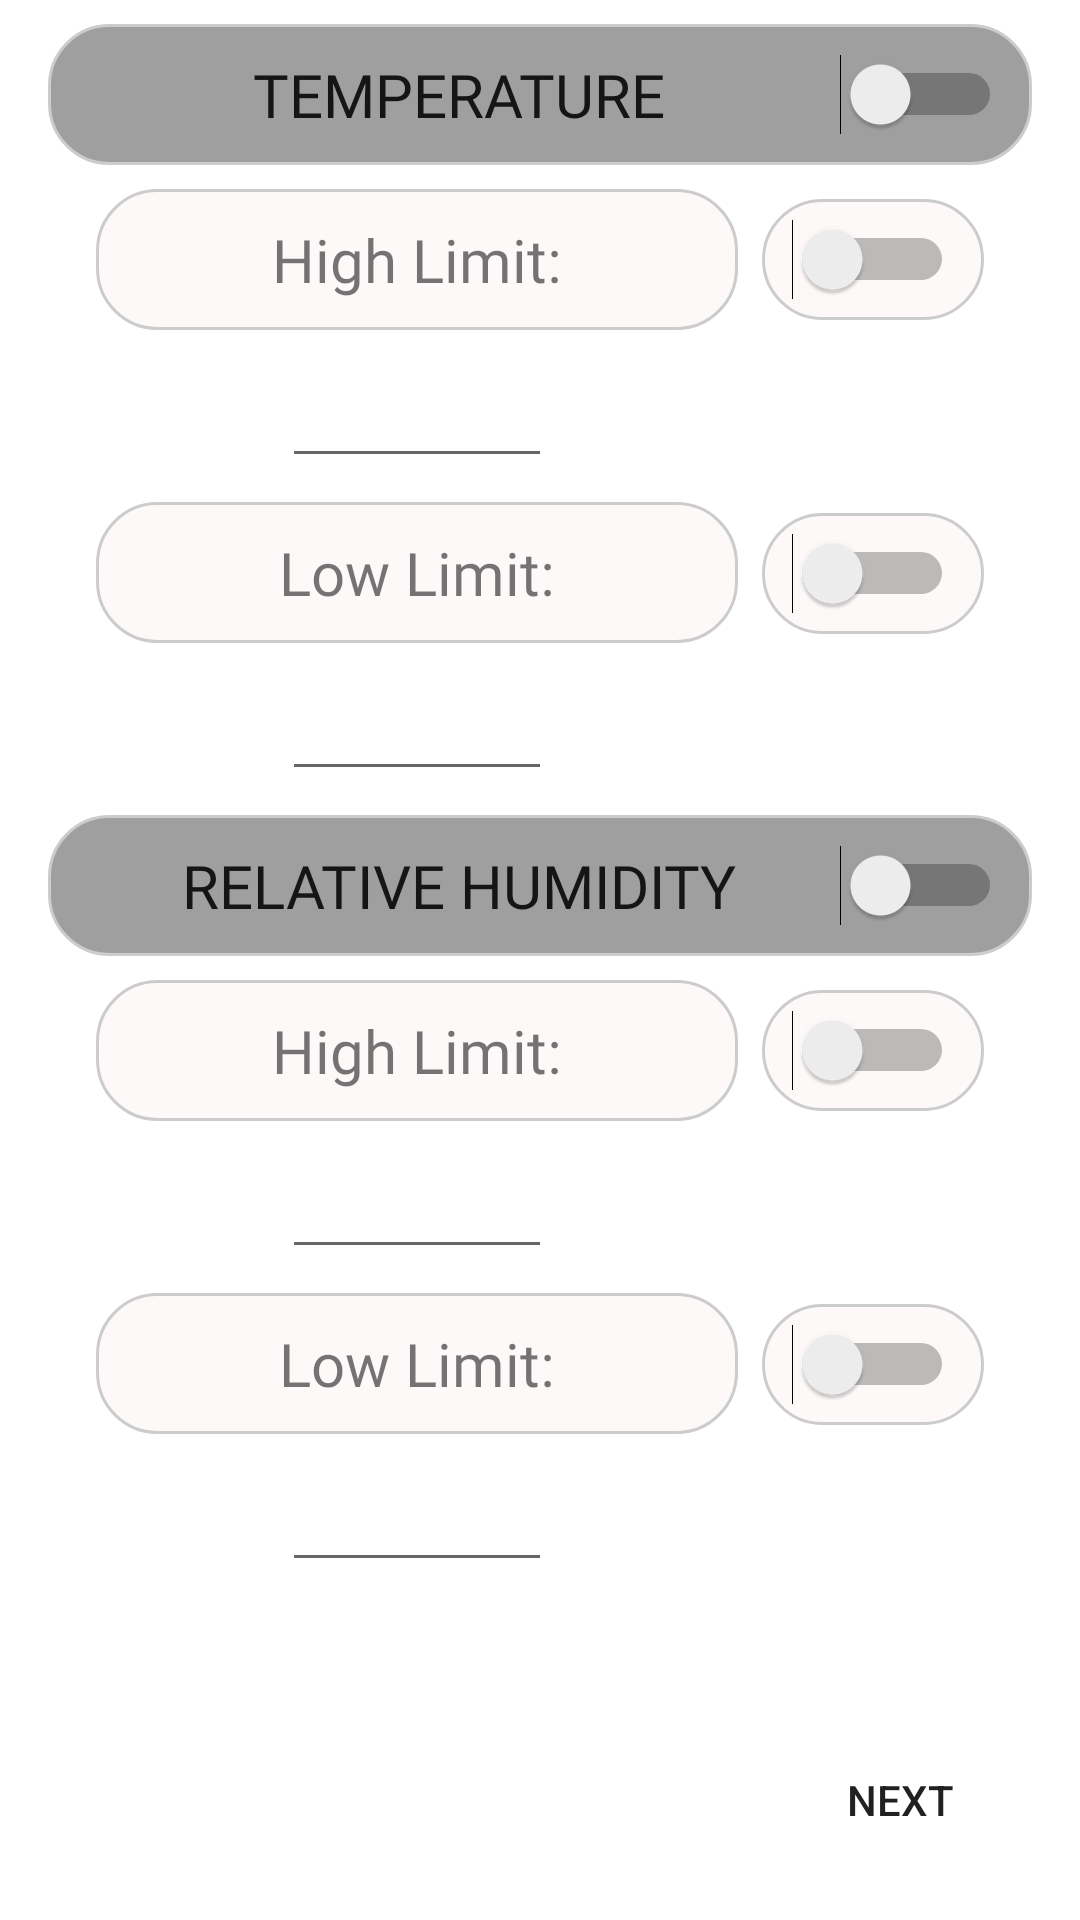

Here is an Android app screen rendered from its layout file. Give the layout XML and the strings, colors and styles it references.
<!-- AndroidManifest.xml: application theme AppTheme -->
<!-- res/layout/screen1_detail.xml -->
<androidx.constraintlayout.widget.ConstraintLayout xmlns:android="http://schemas.android.com/apk/res/android"
    xmlns:app="http://schemas.android.com/apk/res-auto"
    xmlns:tools="http://schemas.android.com/tools"
    android:id="@+id/frame_layout1"
    android:layout_width="match_parent"
    android:layout_height="match_parent"
    android:background="@color/buttontext"
    tools:context=".fragment.DetailScreen3">

    <Switch
        android:id="@+id/temp_switch"
        style="@style/TextAppearance.AppCompat.Button"
        android:layout_width="0dp"
        android:layout_height="wrap_content"
        android:layout_gravity="right"
        android:layout_marginStart="16dp"
        android:layout_marginTop="8dp"
        android:layout_marginEnd="16dp"
        android:background="@drawable/layout2"
        android:fontFamily="@font/roboto"

        android:gravity="center"
        android:text="@string/Temperature"
        android:textSize="20sp"
        app:layout_constraintEnd_toEndOf="parent"
        app:layout_constraintStart_toStartOf="parent"
        app:layout_constraintTop_toTopOf="parent"
        tools:ignore="RtlHardcoded" />

    <TextView
        android:id="@+id/temp_high_limit"
        style="@style/text1"
        android:layout_width="0dp"
        android:layout_height="wrap_content"
        android:layout_marginStart="32dp"
        android:layout_marginTop="8dp"
        android:layout_marginEnd="8dp"
        android:text="@string/upper_limit"
        app:layout_constraintEnd_toStartOf="@+id/temp_high_limit_switch"
        app:layout_constraintStart_toStartOf="parent"
        app:layout_constraintTop_toBottomOf="@+id/temp_switch" />

    <EditText
        android:id="@+id/edit_temp_high_limit2"
        android:layout_width="90dp"
        android:layout_height="wrap_content"
        android:layout_marginTop="8dp"
        android:ems="10"
        android:inputType="none|numberSigned|numberDecimal"
        app:layout_constraintEnd_toEndOf="@+id/temp_high_limit"
        app:layout_constraintStart_toStartOf="@+id/temp_high_limit"
        app:layout_constraintTop_toBottomOf="@+id/temp_high_limit" />

    <TextView
        android:id="@+id/temp_low_limit"
        style="@style/text1"
        android:layout_width="0dp"
        android:layout_height="wrap_content"
        android:layout_marginTop="8dp"
        android:text="@string/lower_limit"
        app:layout_constraintEnd_toEndOf="@+id/temp_high_limit"
        app:layout_constraintStart_toStartOf="@+id/temp_high_limit"
        app:layout_constraintTop_toBottomOf="@+id/edit_temp_high_limit2" />

    <EditText
        android:id="@+id/edit_temp_low_limit"
        android:layout_width="90dp"
        android:layout_height="wrap_content"
        android:layout_marginTop="8dp"
        android:ems="10"
        android:inputType="none|numberSigned|numberDecimal"
        app:layout_constraintEnd_toEndOf="@+id/temp_low_limit"
        app:layout_constraintStart_toStartOf="@+id/temp_low_limit"
        app:layout_constraintTop_toBottomOf="@+id/temp_low_limit" />

    <Switch
        android:id="@+id/temp_high_limit_switch"
        style="@style/TextAppearance.AppCompat.Button"
        android:layout_width="wrap_content"
        android:layout_height="wrap_content"
        android:layout_gravity="right"
        android:layout_marginEnd="32dp"
        android:background="@drawable/layout"
        android:textSize="15sp"
        app:layout_constraintBottom_toBottomOf="@+id/temp_high_limit"
        app:layout_constraintEnd_toEndOf="parent"
        app:layout_constraintTop_toTopOf="@+id/temp_high_limit" />

    <Switch
        android:id="@+id/temp_low_limit_switch"
        style="@style/TextAppearance.AppCompat.Button"
        android:layout_width="wrap_content"
        android:layout_height="wrap_content"
        android:layout_gravity="right"

        android:layout_marginStart="8dp"
        android:layout_marginEnd="32dp"
        android:background="@drawable/layout"
        android:textSize="15sp"
        app:layout_constraintBottom_toBottomOf="@+id/temp_low_limit"
        app:layout_constraintEnd_toEndOf="parent"
        app:layout_constraintHorizontal_bias="1.0"
        app:layout_constraintStart_toEndOf="@+id/temp_low_limit"
        app:layout_constraintTop_toTopOf="@+id/temp_low_limit"
        app:layout_constraintVertical_bias="0.56" />

    <Switch
        android:id="@+id/hum_switch"
        style="@style/TextAppearance.AppCompat.Button"
        android:layout_width="0dp"
        android:layout_height="wrap_content"
        android:layout_gravity="right"
        android:layout_marginStart="16dp"
        android:layout_marginTop="8dp"
        android:layout_marginEnd="16dp"

        android:background="@drawable/layout2"
        android:fontFamily="@font/roboto"
        android:gravity="center"
        android:text="@string/relative_humidity"
        android:textSize="20sp"
        app:layout_constraintEnd_toEndOf="parent"
        app:layout_constraintStart_toStartOf="parent"
        app:layout_constraintTop_toBottomOf="@id/edit_temp_low_limit"
        tools:ignore="RtlHardcoded" />

    <TextView
        android:id="@+id/hum_high_limit"
        style="@style/text1"
        android:layout_width="0dp"
        android:layout_height="wrap_content"
        android:layout_marginStart="32dp"
        android:layout_marginTop="8dp"
        android:layout_marginEnd="8dp"
        android:text="@string/upper_limit"
        app:layout_constraintEnd_toStartOf="@+id/hum_high_limit_switch"
        app:layout_constraintHorizontal_bias="0.4"
        app:layout_constraintStart_toStartOf="parent"
        app:layout_constraintTop_toBottomOf="@id/hum_switch" />

    <Switch
        android:id="@+id/hum_high_limit_switch"
        style="@style/TextAppearance.AppCompat.Button"
        android:layout_width="wrap_content"
        android:layout_height="wrap_content"
        android:layout_gravity="right"
        android:layout_marginEnd="32dp"
        android:background="@drawable/layout"
        android:textSize="15sp"
        app:layout_constraintBottom_toBottomOf="@+id/hum_high_limit"
        app:layout_constraintEnd_toEndOf="parent"
        app:layout_constraintTop_toTopOf="@+id/hum_high_limit" />

    <EditText
        android:id="@+id/edit_hum_high_limit"
        android:layout_width="90dp"
        android:layout_height="wrap_content"
        android:layout_marginTop="8dp"
        android:ems="10"
        android:inputType="none|numberSigned|numberDecimal"
        app:layout_constraintEnd_toEndOf="@+id/hum_high_limit"
        app:layout_constraintStart_toStartOf="@+id/hum_high_limit"
        app:layout_constraintTop_toBottomOf="@+id/hum_high_limit" />

    <TextView
        android:id="@+id/hum_low_limit"
        style="@style/text1"
        android:layout_width="0dp"
        android:layout_height="wrap_content"
        android:layout_marginTop="8dp"
        android:text="@string/lower_limit"
        app:layout_constraintEnd_toEndOf="@+id/hum_high_limit"
        app:layout_constraintStart_toStartOf="@+id/hum_high_limit"
        app:layout_constraintTop_toBottomOf="@+id/edit_hum_high_limit" />

    <EditText
        android:id="@+id/edit_hum_low_limit"
        android:layout_width="90dp"
        android:layout_height="wrap_content"
        android:layout_marginTop="8dp"
        android:ems="10"
        android:inputType="none|numberSigned|numberDecimal"
        app:layout_constraintEnd_toEndOf="@+id/hum_low_limit"
        app:layout_constraintStart_toStartOf="@+id/hum_low_limit"
        app:layout_constraintTop_toBottomOf="@+id/hum_low_limit" />

    <Switch
        android:id="@+id/hum_low_limit_switch"
        style="@style/TextAppearance.AppCompat.Button"
        android:layout_width="wrap_content"
        android:layout_height="wrap_content"
        android:layout_gravity="right"

        android:layout_marginStart="8dp"
        android:layout_marginEnd="32dp"
        android:background="@drawable/layout"
        android:textSize="15sp"
        app:layout_constraintBottom_toBottomOf="@+id/hum_low_limit"
        app:layout_constraintEnd_toEndOf="parent"
        app:layout_constraintHorizontal_bias="1.0"
        app:layout_constraintStart_toEndOf="@+id/hum_low_limit"
        app:layout_constraintTop_toTopOf="@+id/hum_low_limit"
        app:layout_constraintVertical_bias="0.56" />

    <Button
        android:id="@+id/btnNext"
        android:layout_width="wrap_content"
        android:layout_height="wrap_content"
        android:layout_gravity="bottom"
        android:layout_marginEnd="16dp"
        android:layout_marginBottom="16dp"
        android:background="@drawable/button"
        android:text="@string/next"
        app:layout_constraintBottom_toBottomOf="parent"
        app:layout_constraintEnd_toEndOf="parent" />
</androidx.constraintlayout.widget.ConstraintLayout>
<!-- resources referenced by this layout -->
<resources>
  <color name="buttontext">#ffffff</color>
  <!-- drawable layout (drawable) -->
  <?xml version="1.0" encoding="UTF-8"?>
  <shape xmlns:android="http://schemas.android.com/apk/res/android" android:shape="rectangle">
      <corners android:radius="20dp"/>
      <padding android:left="10dp" android:right="10dp" android:top="10dp" android:bottom="10dp"/>
      <stroke android:width="1dp" android:color="#CCCCCC"/>
      <solid android:color="@color/colorPrimary" />
  
  </shape>
  <!-- drawable layout2 (drawable) -->
  <?xml version="1.0" encoding="UTF-8"?>
  <shape xmlns:android="http://schemas.android.com/apk/res/android" android:shape="rectangle">
      <corners android:radius="20dp"/>
      <padding android:left="10dp" android:right="10dp" android:top="10dp" android:bottom="10dp"/>
      <stroke android:width="1dp" android:color="#CCCCCC"/>
      <solid android:color="#9F9F9F" />
  
  </shape>
  <string name="Temperature">Temperature</string>
  <string name="lower_limit">Low Limit:</string>
  <string name="next">Next</string>
  <string name="relative_humidity">Relative Humidity</string>
  <string name="upper_limit">High Limit:</string>
  <style name="text1">
          <item name="android:textSize">20sp</item>
          <item name="android:background">@drawable/layout</item>
          <item name="android:fontFamily">@font/roboto</item>
          <item name="android:textAlignment">center</item>
  
      </style>
  <style name="AppTheme" parent="Theme.AppCompat.Light.NoActionBar">
          
          <item name="colorPrimary">@color/colorPrimary</item>
          <item name="colorPrimaryDark">@color/colorPrimaryDark</item>
          <item name="colorAccent">@color/colorAccent</item>
  
      </style>
  <color name="colorPrimary">#FDF9F9</color>
  <color name="colorPrimaryDark">#FFEBEE</color>
  <color name="colorAccent">#DDDDDD</color>
</resources>
